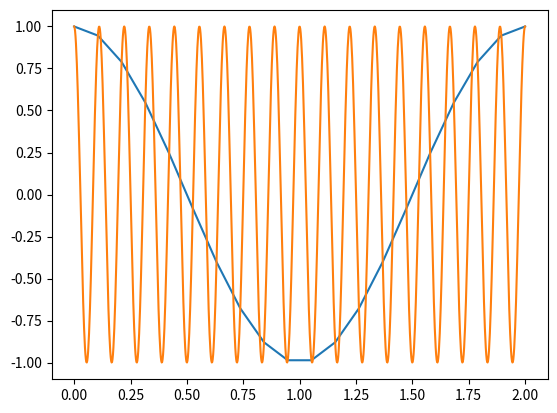

Here is the Python script that generated this plot:
import numpy as np
import matplotlib.pyplot as plt

x = np.linspace(0, 2, 20)
y = np.cos(18 * np.pi * x)
plt.plot(x, y)

x = np.linspace(0, 2, 1000)
y = np.cos(18 * np.pi * x)
plt.plot(x, y)

plt.show()
